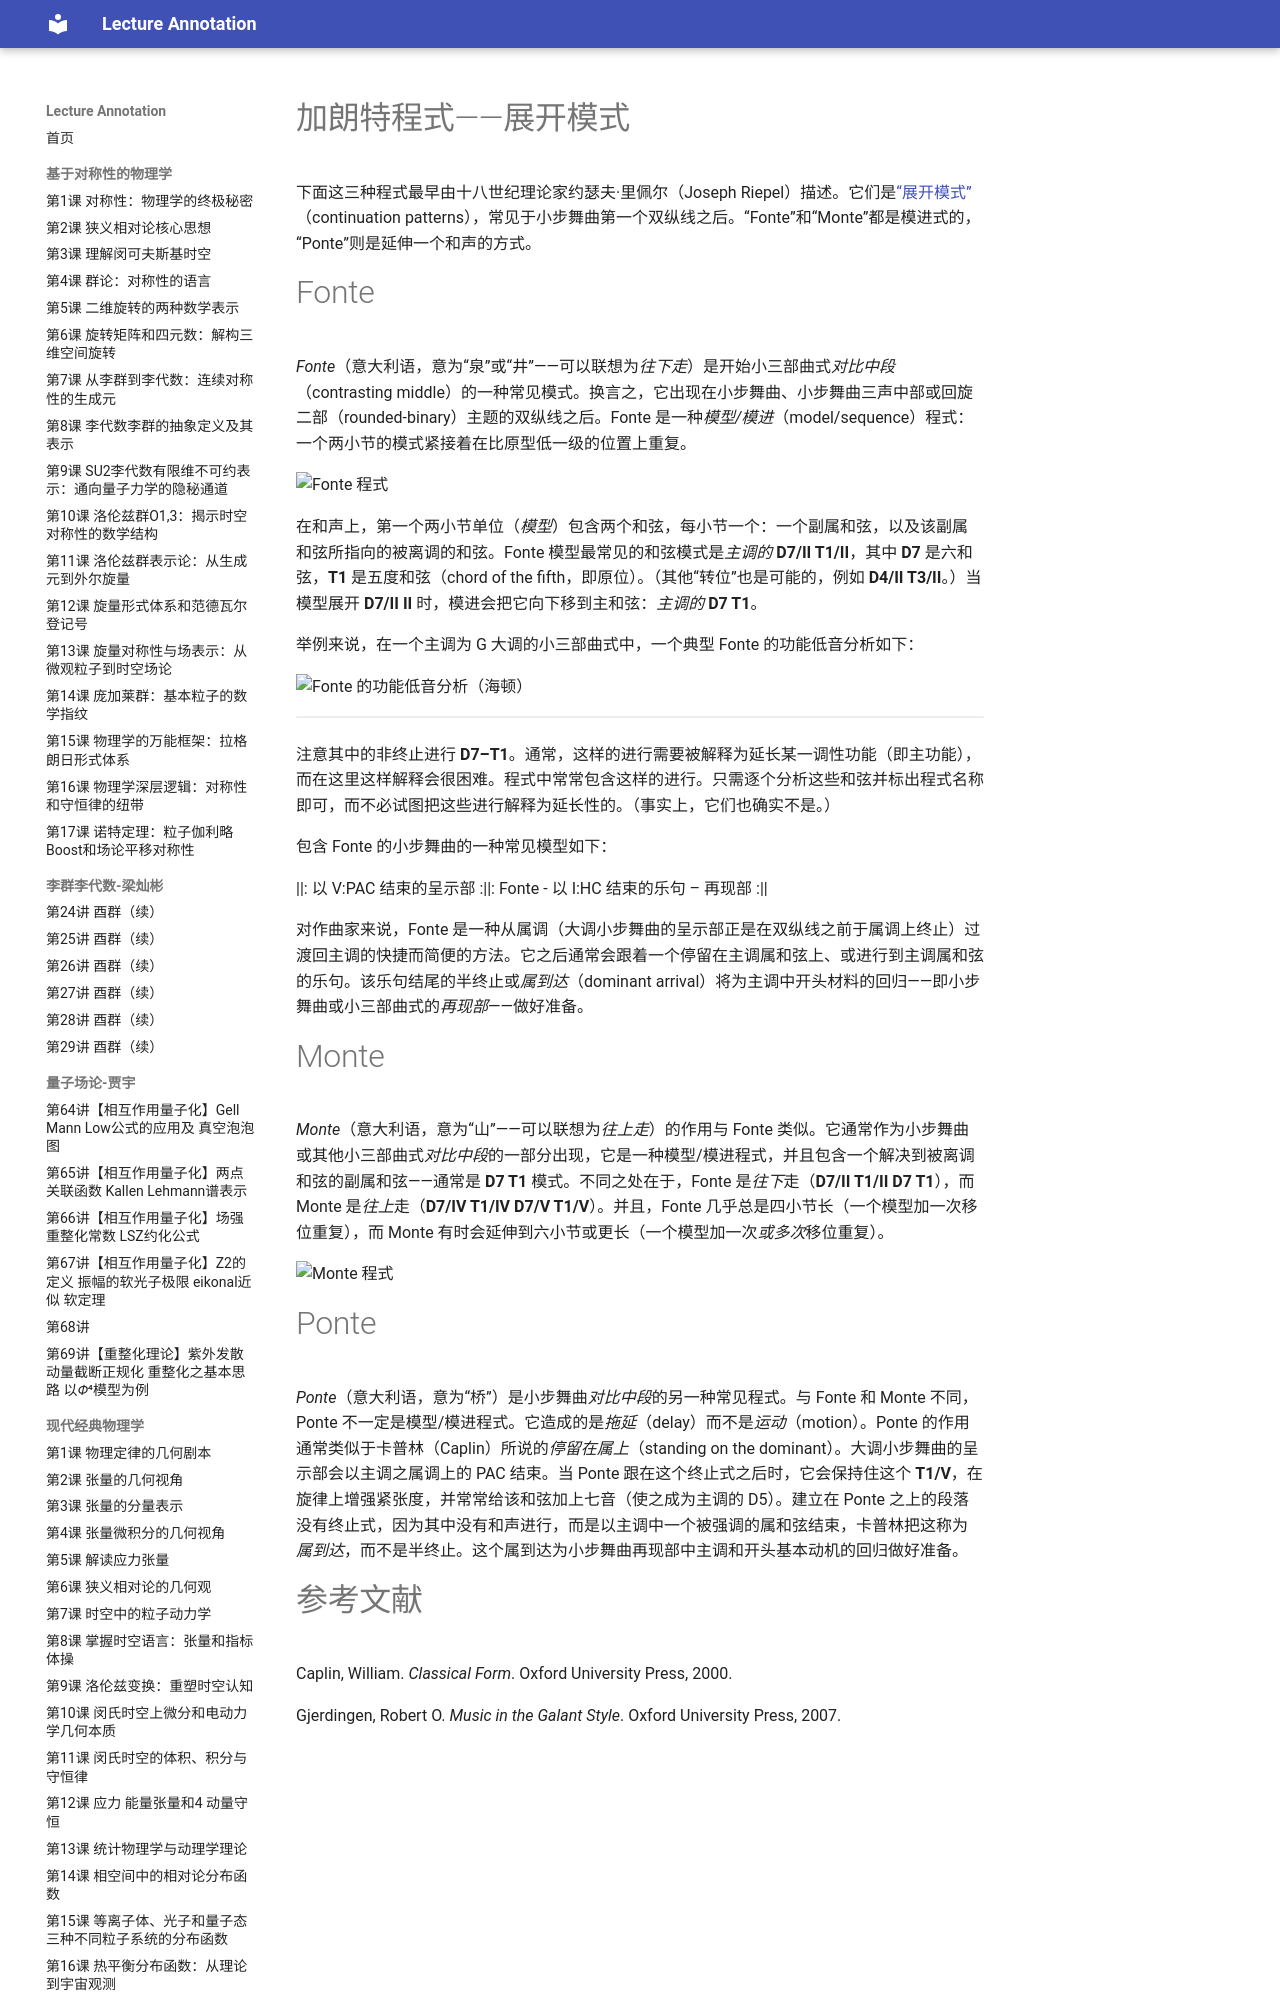

repository: k-l-lambda/lecture-annotation · page: ebooks/omt/schemataContinuationPatterns/index.html · generator: mkdocs

# 加朗特程式——展开模式

下面这三种程式最早由十八世纪理论家约瑟夫·里佩尔（Joseph Riepel）描述。它们是[“展开模式”](http://www.mtosmt.org/issues/mto.05.11.2/mto.05.11.2.eckert.html)（continuation patterns），常见于小步舞曲第一个双纵线之后。“Fonte”和“Monte”都是模进式的，“Ponte”则是延伸一个和声的方式。

# Fonte

*Fonte*（意大利语，意为“泉”或“井”——可以联想为*往下走*）是开始小三部曲式*对比中段*（contrasting middle）的一种常见模式。换言之，它出现在小步舞曲、小步舞曲三声中部或回旋二部（rounded-binary）主题的双纵线之后。Fonte 是一种*模型/模进*（model/sequence）程式：一个两小节的模式紧接着在比原型低一级的位置上重复。

![Fonte 程式](assets/form/fonte.png)

在和声上，第一个两小节单位（*模型*）包含两个和弦，每小节一个：一个副属和弦，以及该副属和弦所指向的被离调的和弦。Fonte 模型最常见的和弦模式是*主调的* **D7/II T1/II**，其中 **D7** 是六和弦，**T1** 是五度和弦（chord of the fifth，即原位）。（其他“转位”也是可能的，例如 **D4/II T3/II**。）当模型展开 **D7/II II** 时，模进会把它向下移到主和弦：*主调的* **D7 T1**。

举例来说，在一个主调为 G 大调的小三部曲式中，一个典型 Fonte 的功能低音分析如下：

![Fonte 的功能低音分析（海顿）](assets/form/Haydn27fonteAnnotated.png)

<!-- lilylet-begin: assets/form/Haydn27fonteAnnotated.png -->
```lyl.play
[composer "Joseph Haydn"]
[staves "{-}"]

\staff "1" \omit Score.TimeSignature \key g \major \partial 8 \bar ".|:" \clef "treble" \stemUp d8-.\mp \\
\staff "2" \clef "bass" r8 | %1

\staff "1" \stemUp d'8([ b gs e)] \\
\staff "2" R2 | %2

\staff "1" \stemDown d4(-3 cs8)[ c!-.] \\
\staff "2" r8 gs([_\markup "Am: D7  T1" a) a,-.] | %3

\staff "1" \stemUp c'8([ a fs d)] \\
\staff "2" R2 | %4

\staff "1" \stemDown c4(-3 b8) s \bar "" \\
\staff "2" r8 fs,([_\markup "G: D7  T1" g)] s | %5
```
<!-- lilylet-end -->

注意其中的非终止进行 **D7–T1**。通常，这样的进行需要被解释为延长某一调性功能（即主功能），而在这里这样解释会很困难。程式中常常包含这样的进行。只需逐个分析这些和弦并标出程式名称即可，而不必试图把这些进行解释为延长性的。（事实上，它们也确实不是。）

包含 Fonte 的小步舞曲的一种常见模型如下：

||: 以 V:PAC 结束的呈示部 :||: Fonte - 以 I:HC 结束的乐句 – 再现部 :||

对作曲家来说，Fonte 是一种从属调（大调小步舞曲的呈示部正是在双纵线之前于属调上终止）过渡回主调的快捷而简便的方法。它之后通常会跟着一个停留在主调属和弦上、或进行到主调属和弦的乐句。该乐句结尾的半终止或*属到达*（dominant arrival）将为主调中开头材料的回归——即小步舞曲或小三部曲式的*再现部*——做好准备。

# Monte

*Monte*（意大利语，意为“山”——可以联想为*往上走*）的作用与 Fonte 类似。它通常作为小步舞曲或其他小三部曲式*对比中段*的一部分出现，它是一种模型/模进程式，并且包含一个解决到被离调和弦的副属和弦——通常是 **D7 T1** 模式。不同之处在于，Fonte 是*往下*走（**D7/II T1/II D7 T1**），而 Monte 是*往上*走（**D7/IV T1/IV D7/V T1/V**）。并且，Fonte 几乎总是四小节长（一个模型加一次移位重复），而 Monte 有时会延伸到六小节或更长（一个模型加一次*或多次*移位重复）。

![Monte 程式](assets/form/monte.png)

# Ponte

*Ponte*（意大利语，意为“桥”）是小步舞曲*对比中段*的另一种常见程式。与 Fonte 和 Monte 不同，Ponte 不一定是模型/模进程式。它造成的是*拖延*（delay）而不是*运动*（motion）。Ponte 的作用通常类似于卡普林（Caplin）所说的*停留在属上*（standing on the dominant）。大调小步舞曲的呈示部会以主调之属调上的 PAC 结束。当 Ponte 跟在这个终止式之后时，它会保持住这个 **T1/V**，在旋律上增强紧张度，并常常给该和弦加上七音（使之成为主调的 D5）。建立在 Ponte 之上的段落没有终止式，因为其中没有和声进行，而是以主调中一个被强调的属和弦结束，卡普林把这称为*属到达*，而不是半终止。这个属到达为小步舞曲再现部中主调和开头基本动机的回归做好准备。
